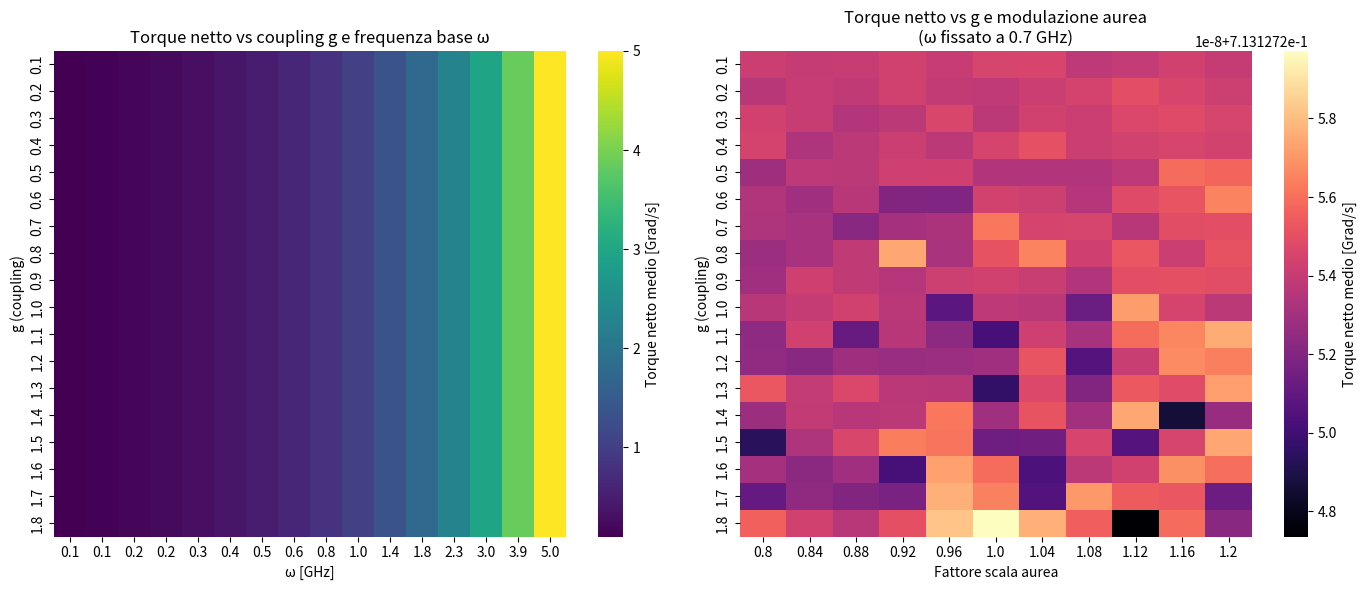

Reproduce this figure in Python.
"""
parametric_torque_grid.py
================================================================
Grid search parametrico per il torque netto medio in funzione di:
- g (coupling anyon-vacuum)
- omega_base (velocità di shift / frequenza base)
- golden_factor (modulazione scala aurea sul drive)

Calcola il drift medio (torque netto) per ogni combinazione e produce heatmap/contour.

[redacted]
Data: 2026
"""

import numpy as np
from scipy.integrate import solve_ivp
import matplotlib.pyplot as plt
import seaborn as sns

# --------------------------------------------------
# Parametri base fissi
# --------------------------------------------------
phi_offset   = np.pi / 4
R_tau_phase  = np.exp(-1j * 3 * np.pi / 5)
t_span       = (0, 60.0)
t_eval       = np.linspace(t_span[0], t_span[1], 3000)
mid_idx      = len(t_eval) // 2   # usiamo seconda metà per drift stabile

# --------------------------------------------------
# Range parametrici (grid)
# --------------------------------------------------
n_g      = 18
n_omega  = 16
n_golden = 11

g_values     = np.linspace(0.1, 1.8, n_g)
omega_values = np.logspace(np.log10(1e8), np.log10(5e9), n_omega)   # da 0.1 a 5 GHz
golden_f     = np.linspace(0.80, 1.20, n_golden)                     # ±20% intorno a φ

# Matrice per salvare torque netto medio [rad/s]
torque_grid_g_omega   = np.zeros((n_g, n_omega))
torque_grid_g_golden  = np.zeros((n_g, n_golden))

# --------------------------------------------------
# Funzione dinamica (stessa di prima)
# --------------------------------------------------
def theta_dot(t, y, g, omega, golden_scale=1.0):
    theta = y[0]
    exponent = 6 * np.sin(3 * t) / np.pi * golden_scale
    anyon_factor = np.angle(R_tau_phase ** exponent)
    drive = g * anyon_factor * np.sin(3 * t + phi_offset)
    return [omega + drive]

# --------------------------------------------------
# Grid search 1: g vs omega (golden fisso = 1)
# --------------------------------------------------
print("Computing g vs omega grid...")
for i, g in enumerate(g_values):
    for j, omega in enumerate(omega_values):
        sol = solve_ivp(
            lambda t, y: theta_dot(t, y, g, omega, golden_scale=1.0),
            t_span, [0.0], method='RK45', t_eval=t_eval,
            rtol=1e-8, atol=1e-10
        )
        if sol.success:
            drift = np.mean(np.diff(sol.y[0][mid_idx:])) / np.mean(np.diff(sol.t[mid_idx:]))
            torque_grid_g_omega[i, j] = drift
        else:
            torque_grid_g_omega[i, j] = np.nan

# --------------------------------------------------
# Grid search 2: g vs golden_factor (omega fisso medio)
# --------------------------------------------------
omega_fixed = np.median(omega_values)
print("Computing g vs golden_factor grid...")
for i, g in enumerate(g_values):
    for k, gf in enumerate(golden_f):
        sol = solve_ivp(
            lambda t, y: theta_dot(t, y, g, omega_fixed, golden_scale=gf),
            t_span, [0.0], method='RK45', t_eval=t_eval,
            rtol=1e-8, atol=1e-10
        )
        if sol.success:
            drift = np.mean(np.diff(sol.y[0][mid_idx:])) / np.mean(np.diff(sol.t[mid_idx:]))
            torque_grid_g_golden[i, k] = drift
        else:
            torque_grid_g_golden[i, k] = np.nan

# --------------------------------------------------
# Plot heatmap 1: torque vs g e omega
# --------------------------------------------------
fig, (ax1, ax2) = plt.subplots(1, 2, figsize=(14, 6))

sns.heatmap(
    torque_grid_g_omega / 1e9,  # in Grad/s per leggibilità
    xticklabels=np.round(omega_values / 1e9, 1),
    yticklabels=np.round(g_values, 2),
    cmap='viridis', ax=ax1, cbar_kws={'label': 'Torque netto medio [Grad/s]'}
)
ax1.set_title("Torque netto vs coupling g e frequenza base ω")
ax1.set_xlabel("ω [GHz]")
ax1.set_ylabel("g (coupling)")

# --------------------------------------------------
# Plot heatmap 2: torque vs g e scala aurea
# --------------------------------------------------
sns.heatmap(
    torque_grid_g_golden / 1e9,
    xticklabels=np.round(golden_f, 2),
    yticklabels=np.round(g_values, 2),
    cmap='magma', ax=ax2, cbar_kws={'label': 'Torque netto medio [Grad/s]'}
)
ax2.set_title(f"Torque netto vs g e modulazione aurea\n(ω fissato a {omega_fixed/1e9:.1f} GHz)")
ax2.set_xlabel("Fattore scala aurea")
ax2.set_ylabel("g (coupling)")

plt.tight_layout()
plt.savefig("torque_parametric_grid.png", dpi=160, bbox_inches='tight')
plt.show()

print("Massimo torque netto osservato:", np.nanmax(torque_grid_g_omega) / 1e9, "Grad/s")